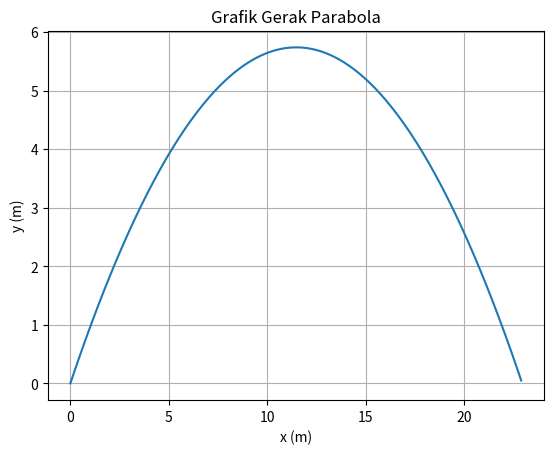

Write the Python code that produced this figure.
import numpy as np
import matplotlib.pyplot as plt
alpha = np.radians(45)
g = 9.8
v0 = 15
v0x = v0*np.cos(alpha)
v0y = v0*np.sin(alpha)
X = ((v0**2)*np.sin(2*alpha))/(2*g)
print("Jarak Horizontal Maksimum = ",X," m")
Y = ((v0**2)*(np.sin(alpha)**2))/(2*g)
print("Jarak Vertikal Maksimum = ",Y," m")
T = (2*v0*np.sin(alpha))/g
print("Waktu Mencapai Jarak Horizontal Maksimum = ",T," s")
print("\n")
t = np.arange(0.0, T, 0.01)
y = v0y*t - 0.5*g*t**2
x = v0x*t
fig, ax = plt.subplots()
ax.plot(x, y)
ax.set(xlabel='x (m)', ylabel= 'y (m)', title='Grafik Gerak Parabola')
ax.grid()
plt.show()

